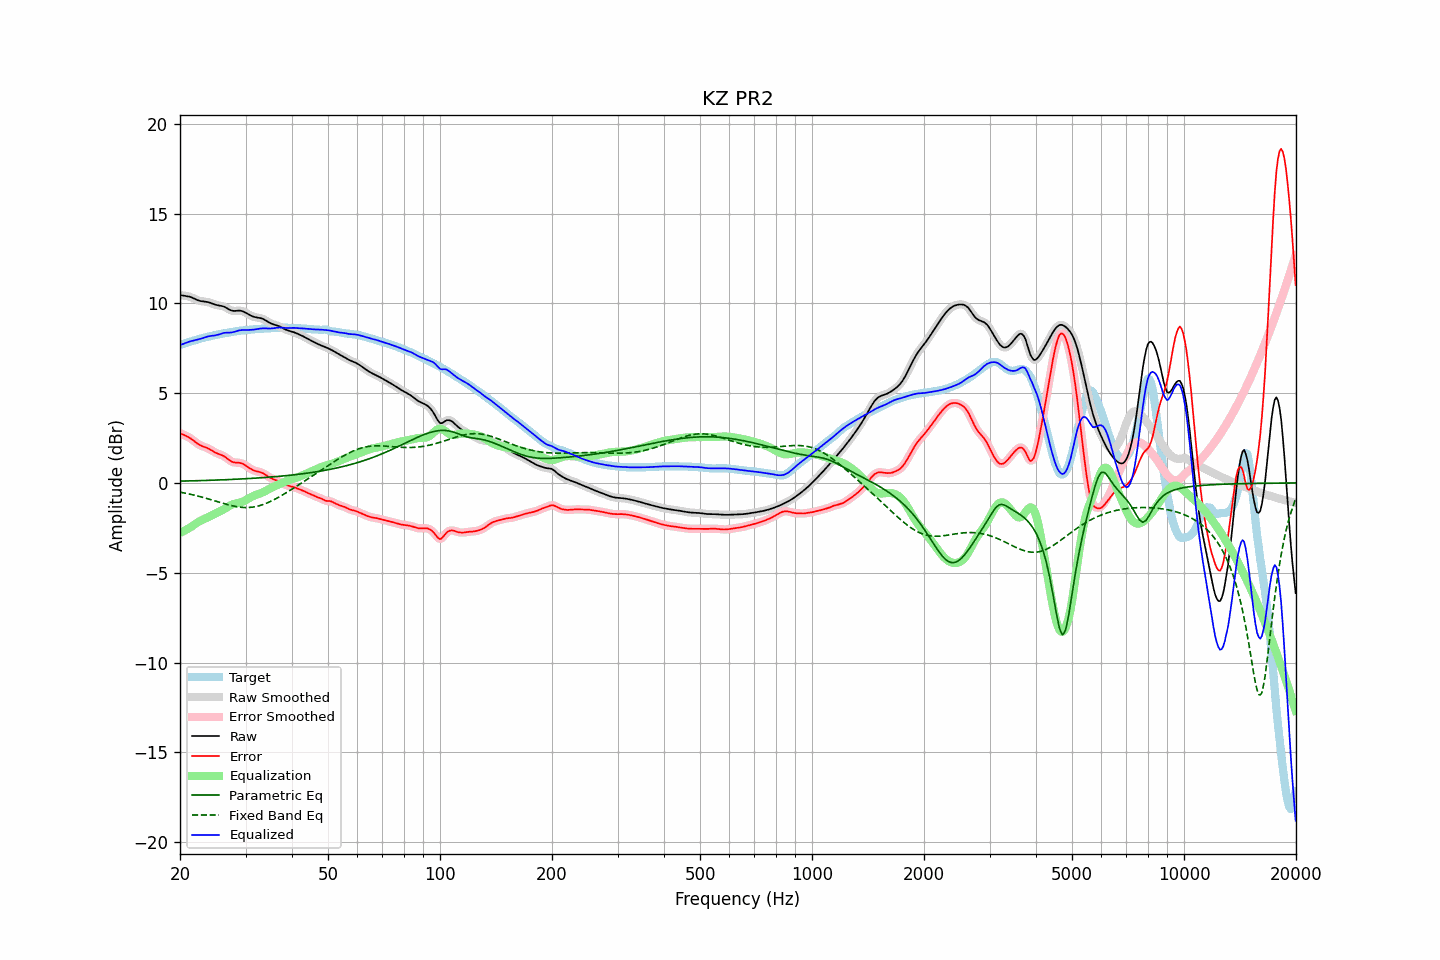

The data file committed next to this chart (first rows):
frequency, raw, error, smoothed, error_smoothed, equalization, parametric_eq, fixed_band_eq, equalized_raw, equalized_smoothed, target
20.00, 10.46, 2.77, 10.46, 2.77, -2.78, 0.10, -0.51, 7.68, 7.68, 7.69
20.20, 10.45, 2.73, 10.45, 2.73, -2.74, 0.10, -0.53, 7.71, 7.71, 7.72
20.40, 10.43, 2.69, 10.44, 2.70, -2.70, 0.10, -0.55, 7.74, 7.74, 7.74
20.61, 10.42, 2.65, 10.42, 2.65, -2.65, 0.11, -0.56, 7.77, 7.77, 7.77
20.81, 10.41, 2.61, 10.41, 2.61, -2.60, 0.11, -0.58, 7.81, 7.81, 7.80
21.02, 10.39, 2.57, 10.39, 2.57, -2.55, 0.11, -0.60, 7.84, 7.84, 7.83
21.23, 10.37, 2.51, 10.37, 2.51, -2.50, 0.11, -0.62, 7.87, 7.87, 7.86
21.44, 10.34, 2.45, 10.34, 2.45, -2.44, 0.11, -0.64, 7.89, 7.89, 7.88
21.66, 10.30, 2.38, 10.30, 2.38, -2.38, 0.12, -0.66, 7.92, 7.92, 7.91
21.87, 10.26, 2.31, 10.26, 2.31, -2.32, 0.12, -0.68, 7.94, 7.94, 7.94
22.09, 10.21, 2.25, 10.21, 2.25, -2.25, 0.12, -0.71, 7.96, 7.96, 7.97
22.31, 10.18, 2.18, 10.18, 2.18, -2.19, 0.12, -0.73, 7.98, 7.98, 7.99
22.54, 10.15, 2.13, 10.15, 2.13, -2.14, 0.13, -0.75, 8.00, 8.01, 8.02
22.76, 10.12, 2.08, 10.12, 2.08, -2.09, 0.13, -0.78, 8.03, 8.03, 8.04
22.99, 10.11, 2.04, 10.11, 2.04, -2.05, 0.13, -0.80, 8.06, 8.06, 8.07
23.22, 10.10, 2.01, 10.10, 2.01, -2.01, 0.14, -0.82, 8.09, 8.09, 8.09
23.45, 10.09, 1.98, 10.09, 1.98, -1.97, 0.14, -0.85, 8.12, 8.12, 8.11
23.69, 10.07, 1.94, 10.07, 1.94, -1.93, 0.14, -0.88, 8.15, 8.15, 8.13
23.92, 10.05, 1.90, 10.05, 1.90, -1.88, 0.14, -0.90, 8.17, 8.17, 8.15
24.16, 10.02, 1.85, 10.02, 1.85, -1.84, 0.15, -0.93, 8.18, 8.18, 8.17
24.40, 9.99, 1.80, 9.99, 1.79, -1.80, 0.15, -0.95, 8.19, 8.19, 8.19
24.65, 9.95, 1.74, 9.96, 1.74, -1.75, 0.15, -0.98, 8.20, 8.20, 8.21
24.89, 9.92, 1.69, 9.93, 1.69, -1.71, 0.16, -1.01, 8.22, 8.22, 8.23
25.14, 9.90, 1.65, 9.90, 1.65, -1.66, 0.16, -1.04, 8.24, 8.24, 8.25
25.39, 9.88, 1.61, 9.88, 1.61, -1.62, 0.16, -1.06, 8.26, 8.26, 8.27
25.65, 9.87, 1.58, 9.87, 1.58, -1.58, 0.17, -1.09, 8.29, 8.29, 8.29
25.91, 9.85, 1.55, 9.85, 1.55, -1.53, 0.17, -1.12, 8.32, 8.32, 8.31
26.16, 9.83, 1.51, 9.82, 1.50, -1.48, 0.17, -1.14, 8.35, 8.34, 8.32
26.43, 9.79, 1.45, 9.79, 1.45, -1.43, 0.18, -1.17, 8.36, 8.36, 8.34
26.69, 9.74, 1.38, 9.74, 1.38, -1.37, 0.18, -1.19, 8.37, 8.37, 8.35
26.96, 9.69, 1.31, 9.68, 1.31, -1.32, 0.19, -1.22, 8.37, 8.37, 8.37
27.23, 9.63, 1.25, 9.64, 1.25, -1.27, 0.19, -1.24, 8.37, 8.37, 8.39
27.50, 9.60, 1.19, 9.60, 1.20, -1.22, 0.19, -1.26, 8.38, 8.38, 8.41
27.77, 9.58, 1.16, 9.58, 1.16, -1.19, 0.20, -1.28, 8.39, 8.40, 8.42
28.05, 9.58, 1.14, 9.58, 1.14, -1.16, 0.20, -1.30, 8.42, 8.42, 8.44
28.33, 9.58, 1.13, 9.58, 1.13, -1.14, 0.21, -1.32, 8.45, 8.45, 8.45
28.62, 9.59, 1.13, 9.59, 1.13, -1.12, 0.21, -1.33, 8.47, 8.47, 8.46
28.90, 9.60, 1.12, 9.59, 1.12, -1.10, 0.22, -1.34, 8.50, 8.49, 8.47
29.19, 9.58, 1.10, 9.58, 1.10, -1.08, 0.22, -1.36, 8.51, 8.51, 8.48
29.48, 9.56, 1.07, 9.56, 1.06, -1.04, 0.22, -1.36, 8.52, 8.51, 8.49
29.78, 9.52, 1.02, 9.52, 1.02, -1.00, 0.23, -1.37, 8.51, 8.51, 8.50
30.08, 9.47, 0.96, 9.47, 0.96, -0.96, 0.23, -1.37, 8.52, 8.52, 8.51
30.38, 9.42, 0.90, 9.42, 0.90, -0.90, 0.24, -1.37, 8.52, 8.52, 8.52
30.68, 9.37, 0.84, 9.37, 0.84, -0.85, 0.24, -1.37, 8.52, 8.52, 8.53
30.99, 9.32, 0.78, 9.32, 0.78, -0.80, 0.25, -1.36, 8.52, 8.52, 8.54
31.30, 9.28, 0.73, 9.28, 0.73, -0.75, 0.26, -1.35, 8.53, 8.53, 8.55
31.61, 9.25, 0.69, 9.25, 0.70, -0.71, 0.26, -1.34, 8.54, 8.54, 8.55
31.93, 9.22, 0.66, 9.23, 0.66, -0.68, 0.27, -1.32, 8.55, 8.55, 8.56
32.24, 9.21, 0.64, 9.21, 0.64, -0.64, 0.27, -1.30, 8.56, 8.56, 8.57
32.57, 9.19, 0.62, 9.19, 0.62, -0.61, 0.28, -1.28, 8.58, 8.58, 8.58
32.89, 9.18, 0.60, 9.18, 0.60, -0.58, 0.28, -1.25, 8.60, 8.60, 8.58
33.22, 9.15, 0.56, 9.15, 0.56, -0.55, 0.29, -1.22, 8.61, 8.61, 8.59
33.55, 9.12, 0.52, 9.11, 0.52, -0.50, 0.30, -1.19, 8.61, 8.61, 8.59
33.89, 9.07, 0.47, 9.07, 0.47, -0.46, 0.30, -1.16, 8.61, 8.61, 8.60
34.23, 9.01, 0.41, 9.01, 0.41, -0.41, 0.31, -1.12, 8.60, 8.60, 8.60
34.57, 8.96, 0.35, 8.96, 0.35, -0.36, 0.32, -1.08, 8.60, 8.60, 8.61
34.92, 8.90, 0.29, 8.91, 0.29, -0.31, 0.32, -1.04, 8.60, 8.60, 8.61
35.27, 8.86, 0.25, 8.86, 0.25, -0.26, 0.33, -1.00, 8.60, 8.60, 8.62
35.62, 8.83, 0.21, 8.83, 0.21, -0.22, 0.34, -0.96, 8.61, 8.61, 8.62
35.97, 8.80, 0.17, 8.80, 0.18, -0.18, 0.35, -0.91, 8.63, 8.63, 8.63
... 635 more rows
